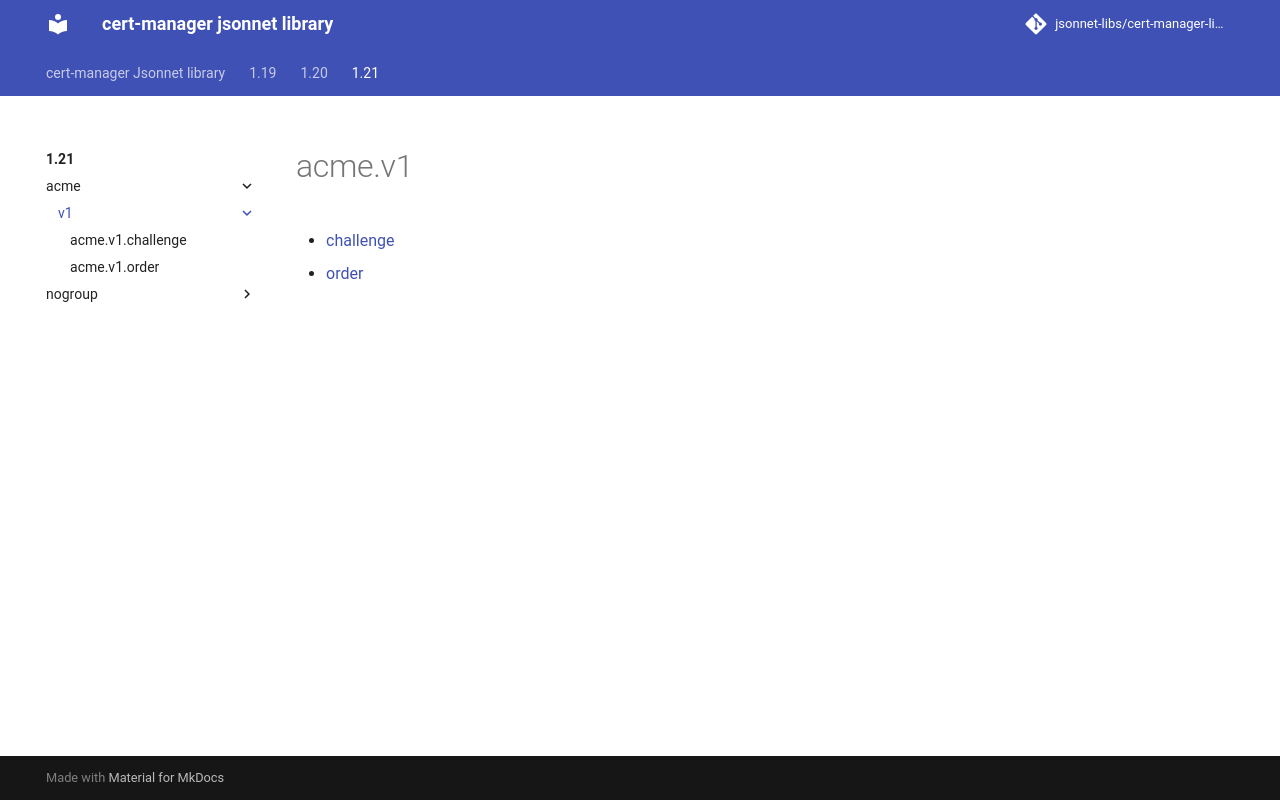

repository: jsonnet-libs/cert-manager-libsonnet · page: 1.21/acme/v1/index.html · generator: mkdocs

---
permalink: /1.21/acme/v1/
---

# acme.v1



* [challenge](challenge.md)
* [order](order.md)
